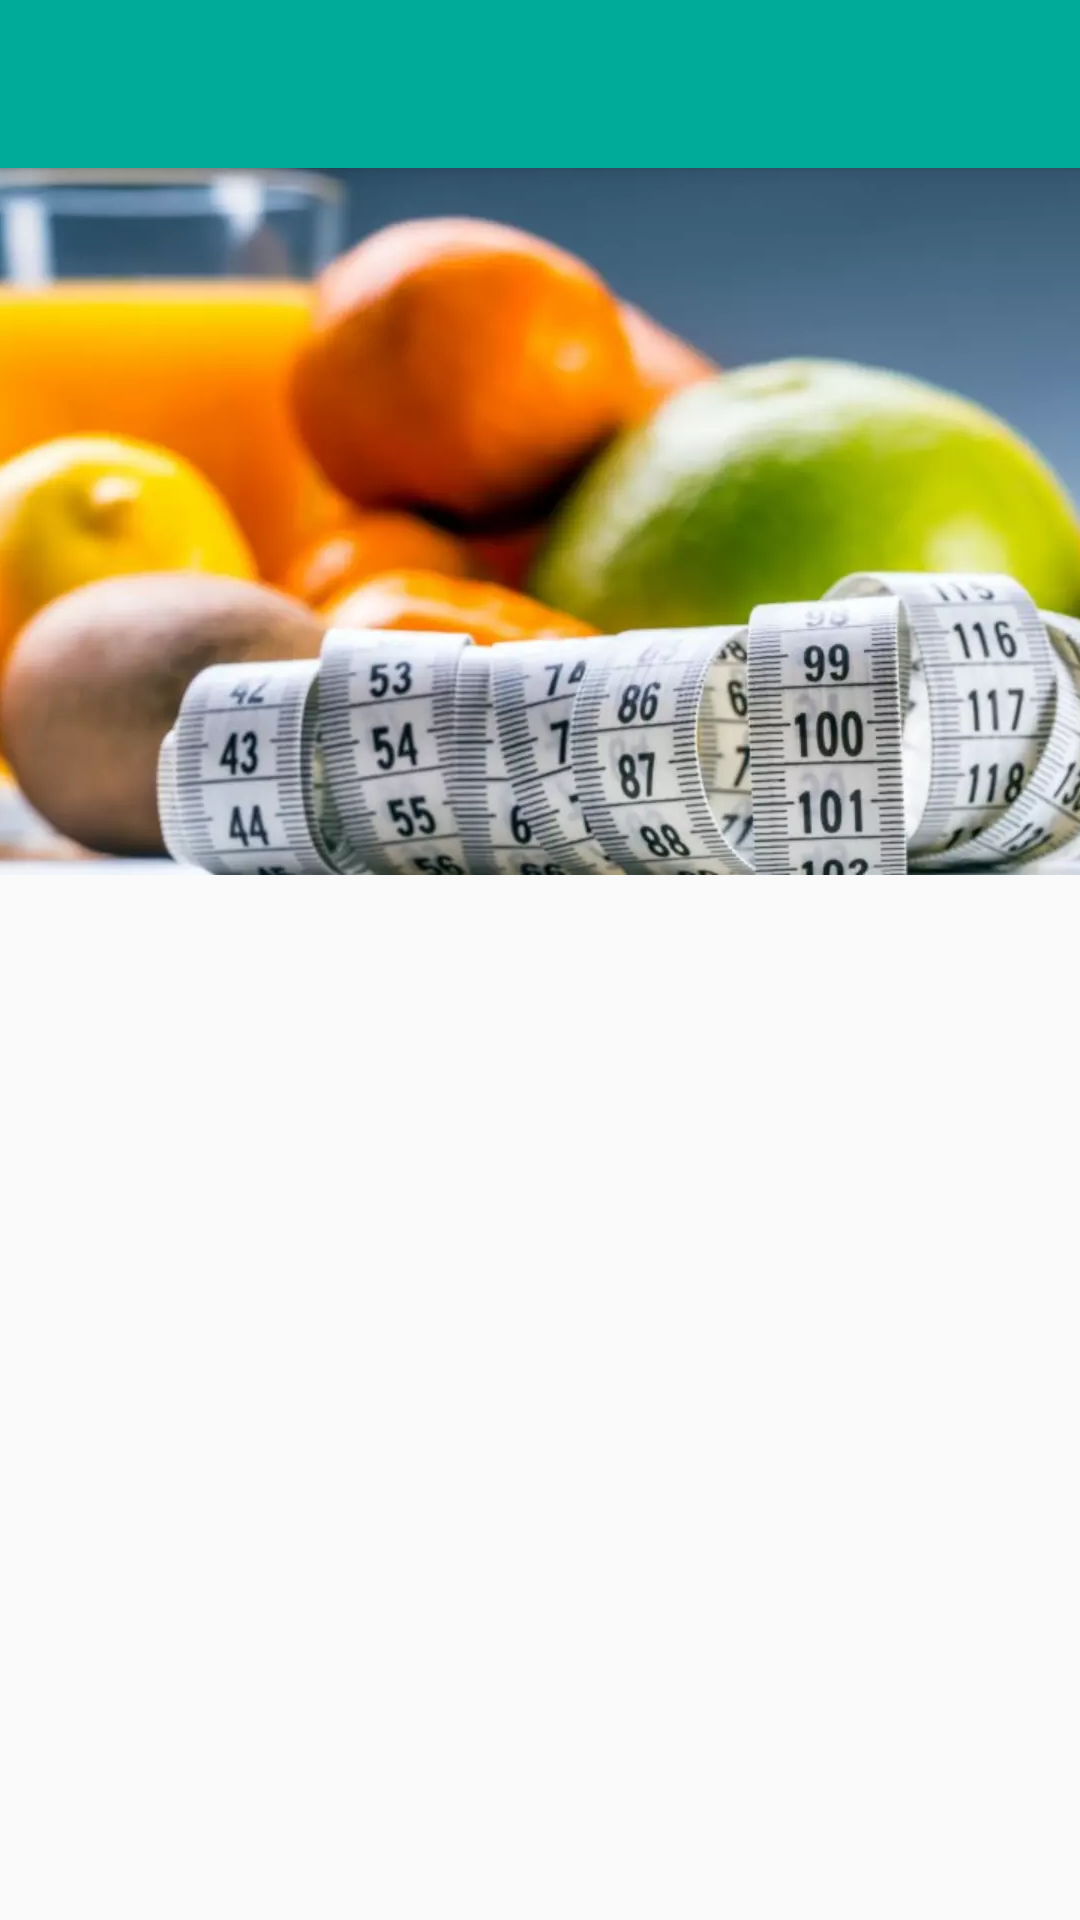

Layout XML and referenced resources for this Android screen:
<!-- AndroidManifest.xml: activity theme AppTheme.NoActionBar -->
<!-- res/layout/activity_info.xml -->
<?xml version="1.0" encoding="utf-8"?>
<androidx.coordinatorlayout.widget.CoordinatorLayout
        xmlns:android="http://schemas.android.com/apk/res/android"
        xmlns:app="http://schemas.android.com/apk/res-auto"
        xmlns:tools="http://schemas.android.com/tools"
        android:layout_width="match_parent"
        android:layout_height="match_parent"
        tools:context=".InfoActivity"
        android:label="Info">


    <com.google.android.material.appbar.AppBarLayout
            android:layout_height="wrap_content"
            android:layout_width="match_parent"
            android:theme="@style/AppTheme.AppBarOverlay">

        <androidx.appcompat.widget.Toolbar
                android:id="@+id/toolbar"
                android:layout_width="match_parent"
                android:layout_height="?attr/actionBarSize"
                android:background="?attr/colorPrimary"
                app:popupTheme="@style/AppTheme.PopupOverlay"/>

    </com.google.android.material.appbar.AppBarLayout>

    <include layout="@layout/content_info"/>

</androidx.coordinatorlayout.widget.CoordinatorLayout>
<!-- res/layout/content_info.xml (included above) -->
<?xml version="1.0" encoding="utf-8"?>
<RelativeLayout
        xmlns:android="http://schemas.android.com/apk/res/android"
        xmlns:tools="http://schemas.android.com/tools"
        xmlns:app="http://schemas.android.com/apk/res-auto"
        android:layout_width="match_parent"
        android:layout_height="match_parent"
        app:layout_behavior="@string/appbar_scrolling_view_behavior"
        tools:showIn="@layout/activity_info"
        tools:context=".InfoActivity">

    <ImageView
            android:layout_width="wrap_content"
            android:layout_height="wrap_content" app:srcCompat="@drawable/bmi_info" android:id="@+id/bmi_info_image"
            android:layout_marginTop="0dp" android:layout_alignParentTop="true" android:scaleType="centerCrop"
            android:adjustViewBounds="false" android:cropToPadding="false"/>
    <TextView
            android:layout_width="wrap_content"
            android:layout_height="wrap_content" android:id="@+id/bmi_info_bmiTV" android:layout_marginTop="@dimen/bmi_info_bmiTVTopMargin"
            android:layout_below="@+id/bmi_info_image" android:textSize="50sp" />
    <TextView
            android:layout_width="@dimen/bmi_CatTVWdith"
            android:layout_height="wrap_content" android:id="@+id/bmi_info_bmiCategoryTV"
            android:layout_marginTop="@dimen/bmi_catTVMarginTop"
            android:layout_below="@+id/bmi_info_image" android:layout_toEndOf="@+id/bmi_info_bmiTV"
            android:layout_marginStart="@dimen/bmi_catTVMarginStart" android:textSize="25sp"
            android:textStyle="italic" android:textAllCaps="false"
            android:layout_alignParentEnd="true" android:layout_marginEnd="@dimen/bmi_catTVMarginEnd"
            android:textAlignment="textStart"/>
    <TextView
            android:layout_width="@dimen/bmi_info_DescriptionWidth"
            android:layout_height="@dimen/bmi_info_descriptionHeight" android:id="@+id/bmi_info_descriptionTV"
            android:layout_alignParentEnd="true" android:layout_marginEnd="@dimen/bmi_margin_description"
            android:layout_alignParentStart="true" android:layout_marginStart="@dimen/bmi_margin_description"
            android:layout_alignParentBottom="true"
            android:layout_marginBottom="@dimen/bmi_margin_bottom" android:layout_marginTop="@dimen/bmi_info_descriptionMargin"
            android:layout_below="@+id/bmi_info_bmiTV"
            android:textAlignment="viewStart" android:visibility="visible"/>
</RelativeLayout>
<!-- resources referenced by this layout -->
<resources>
  <dimen name="bmi_CatTVWdith">212dp</dimen>
  <dimen name="bmi_catTVMarginEnd">8dp</dimen>
  <dimen name="bmi_catTVMarginStart">28dp</dimen>
  <dimen name="bmi_catTVMarginTop">40dp</dimen>
  <dimen name="bmi_info_DescriptionWidth">390dp</dimen>
  <dimen name="bmi_info_bmiTVTopMargin">26dp</dimen>
  <dimen name="bmi_info_descriptionHeight">305dp</dimen>
  <dimen name="bmi_info_descriptionMargin">41dp</dimen>
  <dimen name="bmi_margin_bottom">8dp</dimen>
  <dimen name="bmi_margin_description">10dp</dimen>
  <!-- drawable bmi_info: webp bitmap (drawable-hdpi, 19674 bytes) -->
  <style name="AppTheme.AppBarOverlay" parent="ThemeOverlay.AppCompat.Dark.ActionBar" />
  <style name="AppTheme.PopupOverlay" parent="ThemeOverlay.AppCompat.Light" />
  <style name="AppTheme.NoActionBar">
          <item name="windowActionBar">false</item>
          <item name="windowNoTitle">true</item>
      </style>
</resources>
